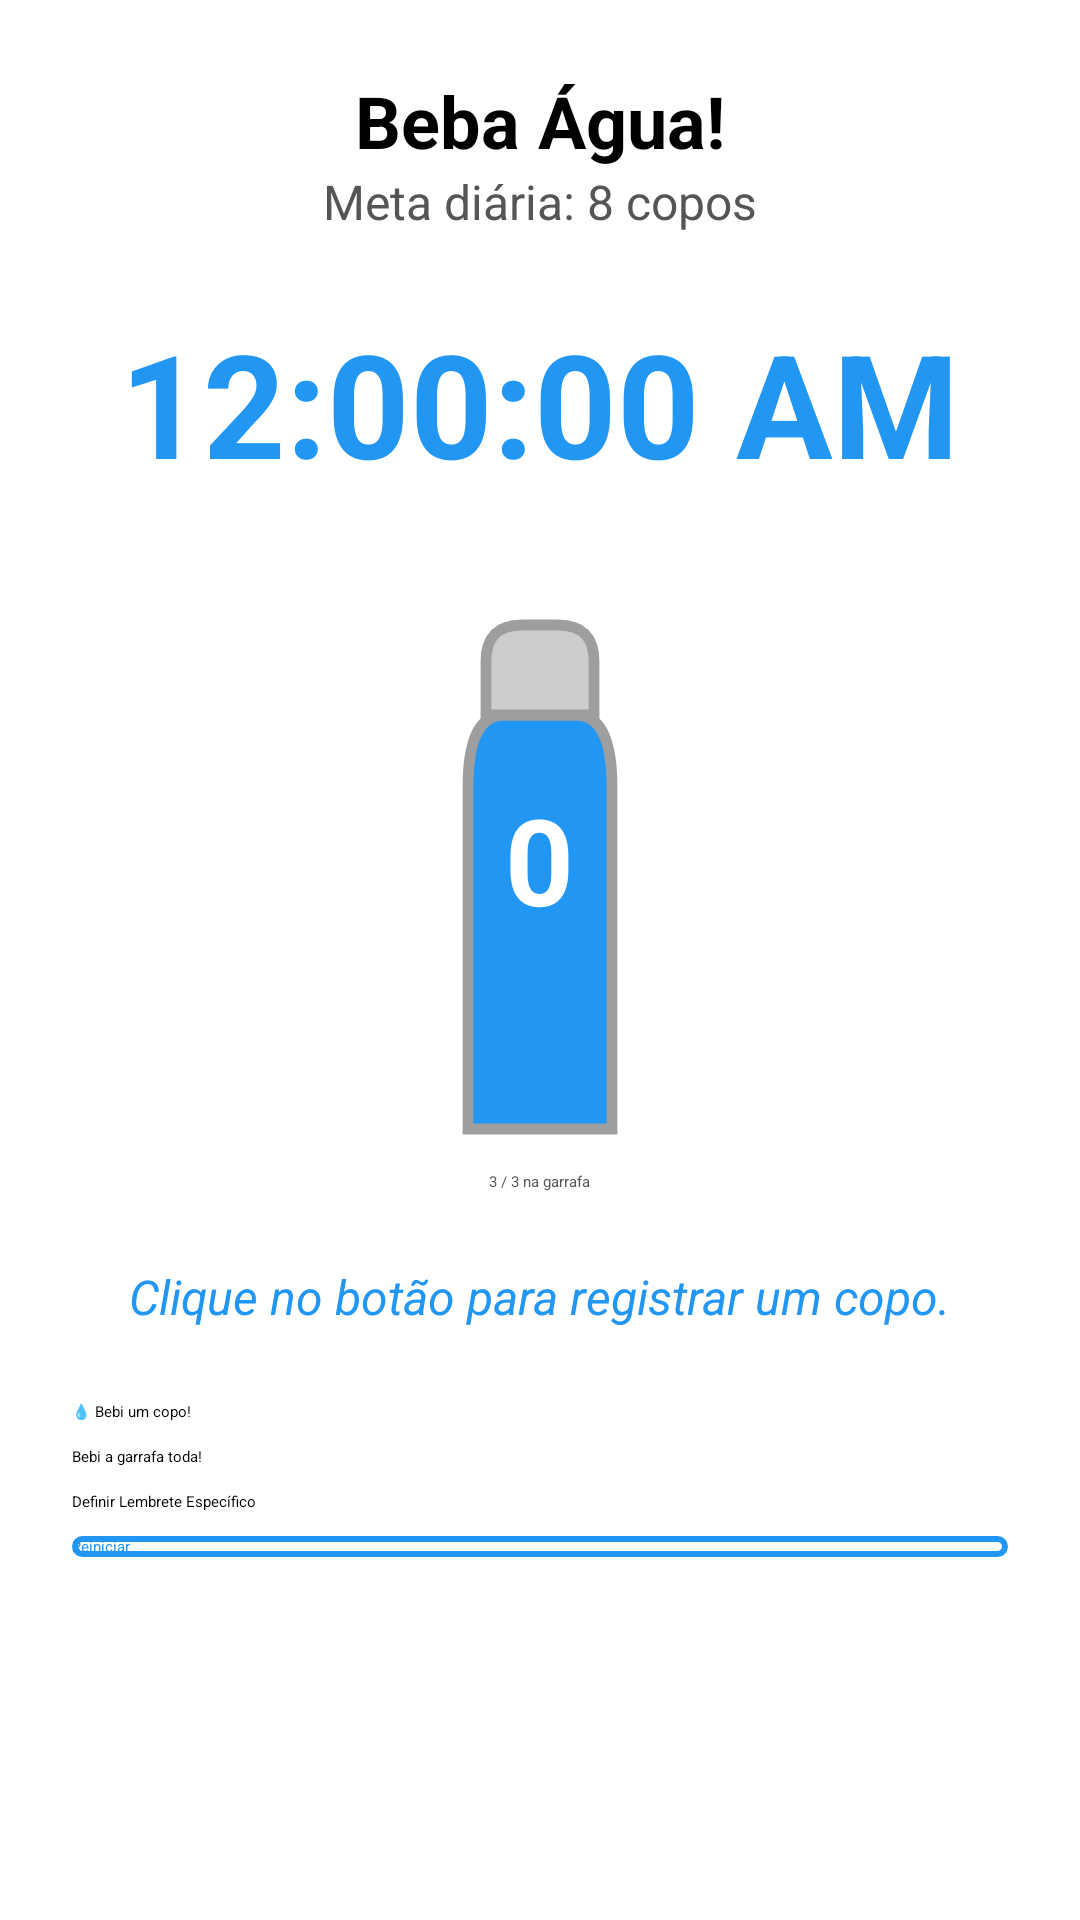

The Android layout XML behind this screen, and the referenced resources:
<!-- AndroidManifest.xml: application theme Theme.LembreteDeAgua -->
<!-- res/layout/activity_main.xml -->
<?xml version="1.0" encoding="utf-8"?>
<ScrollView xmlns:android="http://schemas.android.com/apk/res/android"
            xmlns:tools="http://schemas.android.com/tools"
            android:layout_width="match_parent"
            android:layout_height="match_parent"
            android:fillViewport="true"
            android:background="@color/white">

    <LinearLayout
            android:layout_width="match_parent"
            android:layout_height="wrap_content"
            android:orientation="vertical"
            android:gravity="center_horizontal"
            android:padding="24dp"
            tools:context=".MainActivity">

        
        <TextView
                android:id="@+id/header_title"
                android:layout_width="wrap_content"
                android:layout_height="wrap_content"
                android:text="Beba Água!"
                android:textColor="@color/black"
                android:textSize="24sp"
                android:textStyle="bold" />

        <TextView
                android:id="@+id/goal_total_text"
                android:layout_width="wrap_content"
                android:layout_height="wrap_content"
                android:text="Meta diária: 8 copos"
                android:textColor="#555555"
                android:textSize="16sp" />

        <TextClock
                android:id="@+id/text_clock"
                android:layout_width="wrap_content"
                android:layout_height="wrap_content"
                android:layout_marginTop="24dp"
                android:format12Hour="hh:mm:ss a"
                android:format24Hour="HH:mm:ss"
                android:textColor="@color/blue"
                android:textSize="48sp"
                android:textStyle="bold" />

        
        <FrameLayout
                android:layout_width="120dp"
                android:layout_height="192dp"
                android:layout_marginTop="24dp">

            <ProgressBar
                    android:id="@+id/water_level_progress"
                    style="?android:attr/progressBarStyleHorizontal"
                    android:layout_width="192dp"
                    android:layout_height="110dp"
                    android:layout_gravity="center"
                    android:max="3"
                    android:progress="3"
                    android:progressDrawable="@drawable/vertical_progress_bar"
                    android:rotation="270" />

            <ImageView
                    android:layout_width="match_parent"
                    android:layout_height="match_parent"
                    android:src="@drawable/ic_bottle_outline"
                    android:scaleType="fitCenter" />

            <TextView
                    android:id="@+id/goal_text"
                    android:layout_width="wrap_content"
                    android:layout_height="wrap_content"
                    android:layout_gravity="center"
                    android:text="0"
                    android:textColor="@color/white"
                    android:textSize="40sp"
                    android:textStyle="bold" />
        </FrameLayout>

        
        <TextView
                android:id="@+id/bottle_status_text"
                android:layout_width="wrap_content"
                android:layout_height="wrap_content"
                android:layout_marginTop="8dp"
                android:text="3 / 3 na garrafa"
                android:textColor="#555555" />

        <TextView
                android:id="@+id/message_text"
                android:layout_width="wrap_content"
                android:layout_height="wrap_content"
                android:layout_marginTop="24dp"
                android:text="Clique no botão para registrar um copo."
                android:textColor="@color/blue"
                android:textSize="16sp"
                android:textStyle="italic" />

        <Button
                android:id="@+id/drink_button"
                style="@style/App.Button.Blue"
                android:layout_width="match_parent"
                android:layout_height="wrap_content"
                android:layout_marginTop="24dp"
                android:text="💧 Bebi um copo!" />

        <Button
                android:id="@+id/drink_bottle_button"
                style="@style/App.Button.Blue"
                android:layout_width="match_parent"
                android:layout_height="wrap_content"
                android:layout_marginTop="8dp"
                android:text="Bebi a garrafa toda!" />

        <Button
                android:id="@+id/set_reminder_button"
                style="@style/App.Button.Blue"
                android:layout_width="match_parent"
                android:layout_height="wrap_content"
                android:layout_marginTop="8dp"
                android:text="Definir Lembrete Específico" />

        <Button
                android:id="@+id/reset_button"
                android:layout_width="match_parent"
                android:layout_height="wrap_content"
                android:layout_marginTop="8dp"
                android:background="@drawable/custom_button_outline"
                android:text="Reiniciar"
                android:textColor="@color/blue" />

    </LinearLayout>
</ScrollView>
<!-- resources referenced by this layout -->
<resources>
  <color name="black">#FF000000</color>
  <color name="blue">#2196F3</color>
  <color name="white">#FFFFFFFF</color>
  <!-- drawable custom_button_outline (drawable) -->
  <?xml version="1.0" encoding="utf-8"?>
  <shape xmlns:android="http://schemas.android.com/apk/res/android"
         android:shape="rectangle">
      
      <solid android:color="@android:color/transparent" />
      
      <stroke
              android:width="2dp"
              android:color="@color/blue" />
      
      <corners android:radius="12dp" />
  </shape>
  <!-- drawable ic_bottle_outline (drawable) -->
  <vector xmlns:android="http://schemas.android.com/apk/res/android"
          android:width="100dp"
          android:height="160dp"
          android:viewportWidth="100"
          android:viewportHeight="160">
  
      
      <path
              android:fillColor="#FFFFFFFF"
              android:fillType="evenOdd"
              android:pathData="M0,0 L100,0 L100,160 L0,160 Z M30,155 L30,60 Q30,40 40,40 L60,40 Q70,40 70,60 L70,155 Z" />
  
      
      <path
              android:strokeColor="#FF9E9E9E"
              android:strokeWidth="3"
              android:pathData="M30,155L30,60Q30,40 40,40L60,40Q70,40 70,60L70,155Z"/>
  
      
      <path
              android:fillColor="#FFCDCDCD"
              android:strokeColor="#FF9E9E9E"
              android:strokeWidth="3"
              android:pathData="M35,40L35,25Q35,15 45,15L55,15Q65,15 65,25L65,40Z"/>
  </vector>
  <!-- drawable vertical_progress_bar (drawable) -->
  <layer-list xmlns:android="http://schemas.android.com/apk/res/android">
      <item android:id="@android:id/background">
          <shape>
              <corners android:radius="5dp" />
              <solid android:color="#E0E0E0" />
          </shape>
      </item>
      <item android:id="@android:id/progress">
          <clip>
              <shape>
                  <corners android:radius="5dp" />
                  <solid android:color="#2196F3" /> 
              </shape>
          </clip>
      </item>
  </layer-list>
  <style name="App.Button.Blue" parent="Widget.Material3.Button">
          <item name="android:backgroundTint">@color/blue</item>
          <item name="android:textColor">@color/white</item>
          <item name="android:textStyle">bold</item>
      </style>
  <style name="Theme.LembreteDeAgua" parent="Base.Theme.LembreteDeAgua" />
  <style name="Base.Theme.LembreteDeAgua" parent="Theme.Material3.DayNight.NoActionBar">
          
          <item name="colorPrimary">@color/blue</item>
          
          <item name="android:statusBarColor">@color/blue_dark</item>
          
          <item name="android:windowBackground">@color/white</item>
      </style>
  <color name="blue_dark">#1976D2</color>
</resources>
